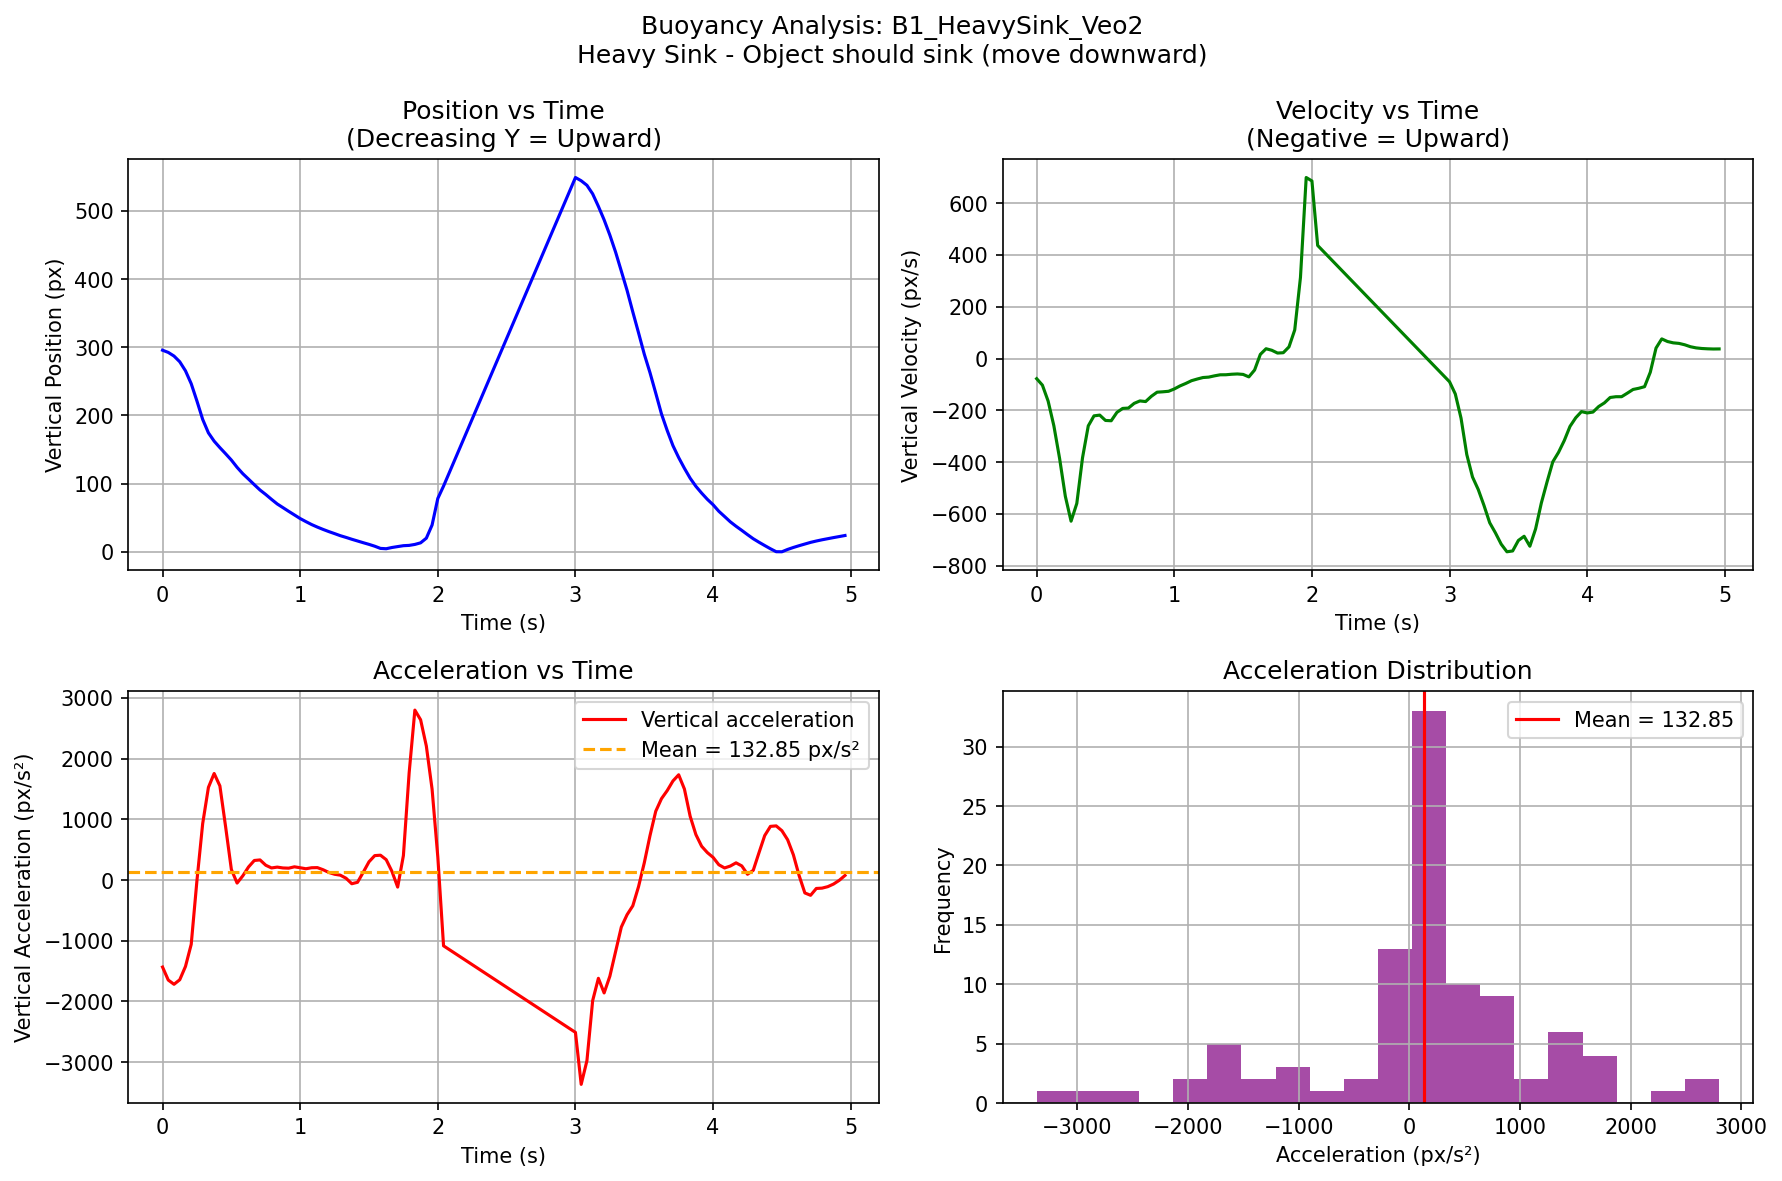

Source data for this figure (header and first rows):
video, frame, t_sec, cx_px, cy_px, mask_area, vx_px_per_s, vy_px_per_s, ax_px_per_s2, ay_px_per_s2
B1_HeavySink_Veo2, 0, 0.0, 628.7, 295.7, 2909, 18.93, -77.93, 172.5, -1434
B1_HeavySink_Veo2, 1, 0.04167, 629.5, 292.4, 2909, 26.12, -102.8, 14.75, -1648
B1_HeavySink_Veo2, 2, 0.08333, 630.9, 287.1, 2964, 20.16, -164.5, -177.7, -1718
B1_HeavySink_Veo2, 3, 0.125, 631.2, 278.7, 2945, 11.31, -259.9, -87.22, -1643
B1_HeavySink_Veo2, 4, 0.1667, 631.8, 265.5, 3010, 12.89, -386, 46.45, -1424
B1_HeavySink_Veo2, 5, 0.2083, 632.3, 246.6, 2905, 15.18, -532.2, 217.2, -1060
B1_HeavySink_Veo2, 6, 0.25, 633.1, 221.1, 2905, 30.99, -628.4, -29.41, -7.266
B1_HeavySink_Veo2, 7, 0.2917, 634.8, 194.2, 2625, 12.73, -560, -252.4, 929.7
B1_HeavySink_Veo2, 8, 0.3333, 634.2, 174.4, 2618, 9.956, -383.2, 74.16, 1526
B1_HeavySink_Veo2, 9, 0.375, 635.7, 162.3, 2611, 18.91, -260.2, -30.58, 1756
B1_HeavySink_Veo2, 10, 0.4167, 635.7, 152.8, 2739, 7.408, -221.5, -142.6, 1551
B1_HeavySink_Veo2, 11, 0.4583, 636.3, 143.8, 2971, 7.028, -218.6, -176.7, 876.4
B1_HeavySink_Veo2, 12, 0.5, 636.3, 134.5, 3029, -7.318, -239.3, -165, 174.5
B1_HeavySink_Veo2, 13, 0.5417, 635.7, 123.9, 2879, -6.723, -240.4, 127.5, -50.1
B1_HeavySink_Veo2, 14, 0.5833, 635.8, 114.5, 2810, 3.31, -208, 160.5, 69.93
B1_HeavySink_Veo2, 15, 0.625, 635.9, 106.5, 2883, 6.656, -192.8, 29.22, 216
B1_HeavySink_Veo2, 16, 0.6667, 636.3, 98.43, 2820, 5.745, -191.5, -31.03, 322.1
B1_HeavySink_Veo2, 17, 0.7083, 636.4, 90.56, 2767, 4.07, -173.3, 6.704, 331.3
B1_HeavySink_Veo2, 18, 0.75, 636.6, 83.99, 2839, 6.303, -163.9, 9.054, 243.8
B1_HeavySink_Veo2, 19, 0.7917, 637, 76.9, 2797, 4.825, -166.3, -34.62, 199.1
B1_HeavySink_Veo2, 20, 0.8333, 637.1, 70.13, 2732, 3.418, -146, -33.48, 212.9
B1_HeavySink_Veo2, 21, 0.875, 637.2, 64.73, 2775, 2.035, -130.1, 5.954, 198.9
B1_HeavySink_Veo2, 22, 0.9167, 637.2, 59.29, 2820, 3.914, -128.6, 55.37, 195.4
B1_HeavySink_Veo2, 23, 0.9583, 637.6, 54.02, 2817, 6.649, -126.7, 3.86, 217.8
B1_HeavySink_Veo2, 24, 1.0, 637.8, 48.73, 2761, 4.236, -117.6, -107.6, 202.3
B1_HeavySink_Veo2, 25, 1.042, 637.9, 44.22, 2746, -2.317, -105.8, -92.78, 185.9
B1_HeavySink_Veo2, 26, 1.083, 637.6, 39.91, 2705, -3.495, -96.36, 27.81, 202.5
B1_HeavySink_Veo2, 27, 1.125, 637.6, 36.19, 2706, 0.0003066, -85.73, -23.89, 204.6
B1_HeavySink_Veo2, 28, 1.167, 637.6, 32.77, 2744, -5.486, -79.27, -98.1, 169.5
B1_HeavySink_Veo2, 29, 1.208, 637.2, 29.58, 2687, -8.175, -73.49, 20.05, 124.4
B1_HeavySink_Veo2, 30, 1.25, 636.9, 26.64, 2689, -3.815, -71.89, 98.07, 95.13
B1_HeavySink_Veo2, 31, 1.292, 636.8, 23.59, 2669, -0.001857, -67.01, 11.32, 80.01
B1_HeavySink_Veo2, 32, 1.333, 636.9, 21.06, 2726, -2.872, -62.94, -89.99, 29.34
B1_HeavySink_Veo2, 33, 1.375, 636.6, 18.35, 2702, -7.501, -62.76, -15.4, -61.02
B1_HeavySink_Veo2, 34, 1.417, 636.3, 15.83, 2652, -4.155, -60.8, 91.77, -37.31
B1_HeavySink_Veo2, 35, 1.458, 636.3, 13.28, 2646, 0.146, -59.68, 75.96, 128.4
B1_HeavySink_Veo2, 36, 1.5, 636.3, 10.85, 2654, 2.175, -61.44, 48.55, 300.5
B1_HeavySink_Veo2, 37, 1.542, 636.4, 8.16, 2686, 4.191, -70.99, 77.5, 402.3
B1_HeavySink_Veo2, 38, 1.583, 636.6, 4.939, 2695, 8.633, -44.48, 78.86, 409.2
B1_HeavySink_Veo2, 39, 1.625, 637.2, 4.454, 2677, 10.76, 15.86, 67.96, 335.4
B1_HeavySink_Veo2, 40, 1.667, 637.5, 6.261, 2679, 14.3, 37.76, 168.4, 143
B1_HeavySink_Veo2, 41, 1.708, 638.4, 7.6, 2740, 24.79, 31.83, 234.9, -116.2
B1_HeavySink_Veo2, 42, 1.75, 639.6, 8.913, 2774, 33.87, 21.08, 149, 403.1
B1_HeavySink_Veo2, 43, 1.792, 641.2, 9.357, 2799, 37.21, 22.3, 16.74, 1765
B1_HeavySink_Veo2, 44, 1.833, 642.7, 10.77, 2800, 35.27, 44.94, -22.43, 2800
B1_HeavySink_Veo2, 45, 1.875, 644.1, 13.1, 2776, 35.34, 110.3, -378.9, 2641
B1_HeavySink_Veo2, 46, 1.917, 645.6, 19.96, 2703, 3.693, 313.3, -594.5, 2207
B1_HeavySink_Veo2, 47, 1.958, 644.4, 39.21, 1780, -14.2, 699.2, -1272, 1497
B1_HeavySink_Veo2, 48, 2.0, 644.5, 78.23, 1625, -102.3, 685.8, -2197, 379.5
B1_HeavySink_Veo2, 49, 2.042, 635.9, 96.36, 787, -197.3, 436.7, -2177, -1084
B1_HeavySink_Veo2, 72, 3.0, 628.4, 549, 1181, -12.45, -89.97, 132.6, -2511
B1_HeavySink_Veo2, 73, 3.042, 627.9, 544.2, 1859, -7.033, -137.1, 140.1, -3367
B1_HeavySink_Veo2, 74, 3.083, 627.8, 537.6, 2586, -0.7769, -230.5, 65.67, -2977
B1_HeavySink_Veo2, 75, 3.125, 627.8, 525, 2919, -1.561, -370.8, -1.065, -1988
B1_HeavySink_Veo2, 76, 3.167, 627.7, 506.7, 2931, -0.8657, -457.8, -24.36, -1619
B1_HeavySink_Veo2, 77, 3.208, 627.7, 486.9, 2939, -3.591, -506.1, -91.93, -1860
B1_HeavySink_Veo2, 78, 3.25, 627.4, 464.5, 2985, -8.526, -567.6, 81.19, -1585
B1_HeavySink_Veo2, 79, 3.292, 627, 439.6, 3060, 3.175, -634.6, 69.42, -1179
B1_HeavySink_Veo2, 80, 3.333, 627.6, 411.6, 2839, -2.741, -673.7, -120.7, -774.2
B1_HeavySink_Veo2, 81, 3.375, 626.8, 383.4, 2933, -6.885, -717.1, 71.18, -571.5
... 38 more rows
